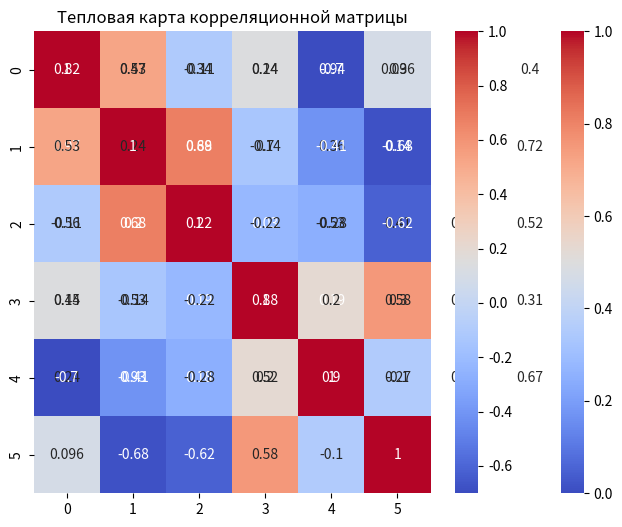

Source code (Python):
import seaborn as sns
import pandas as pd
import numpy as np
import matplotlib.pyplot as plt

''' Создание тепловых карт с помощью Seaborn '''


def plot_heatmap(data):
    """
    Тепловая карта матрицы 5 на 8
    """
    plt.figure(figsize=(8, 6))
    sns.heatmap(data, vmin=0, vmax=1, annot=True, cmap='coolwarm')
    plt.title('Тепловая карта')
    plt.show()


data = np.random.rand(5, 8)
plot_heatmap(data)


def plot_corr_heatmap(data1):
    """
    Тепловая карта корреляционной матрицы 6 на 6
    """
    df = pd.DataFrame(data1)
    correlation_matrix = df.corr()
    sns.heatmap(correlation_matrix, annot=True, cmap='coolwarm')
    plt.title('Тепловая карта корреляционной матрицы')
    plt.show()


data1 = np.random.rand(6, 6)
plot_corr_heatmap(data1)
